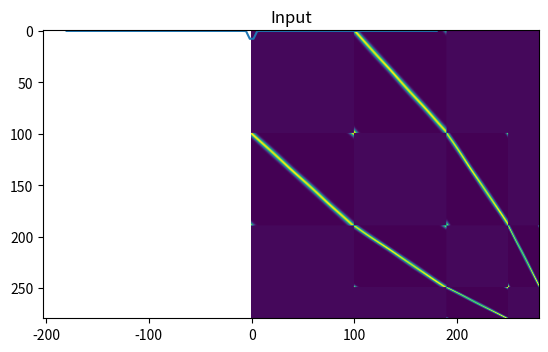
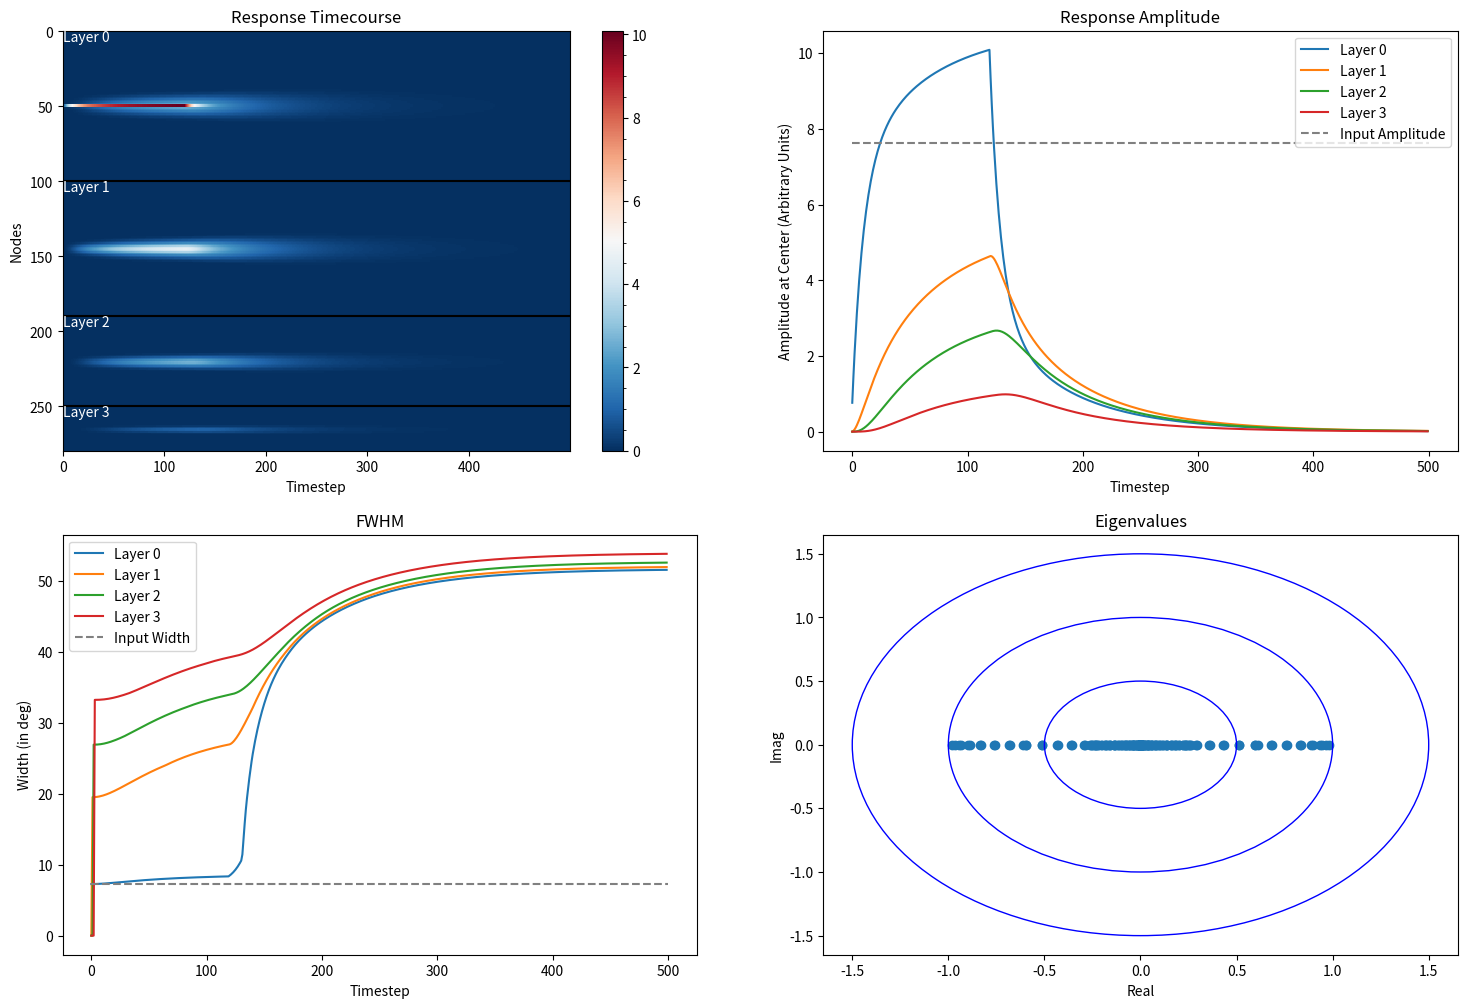
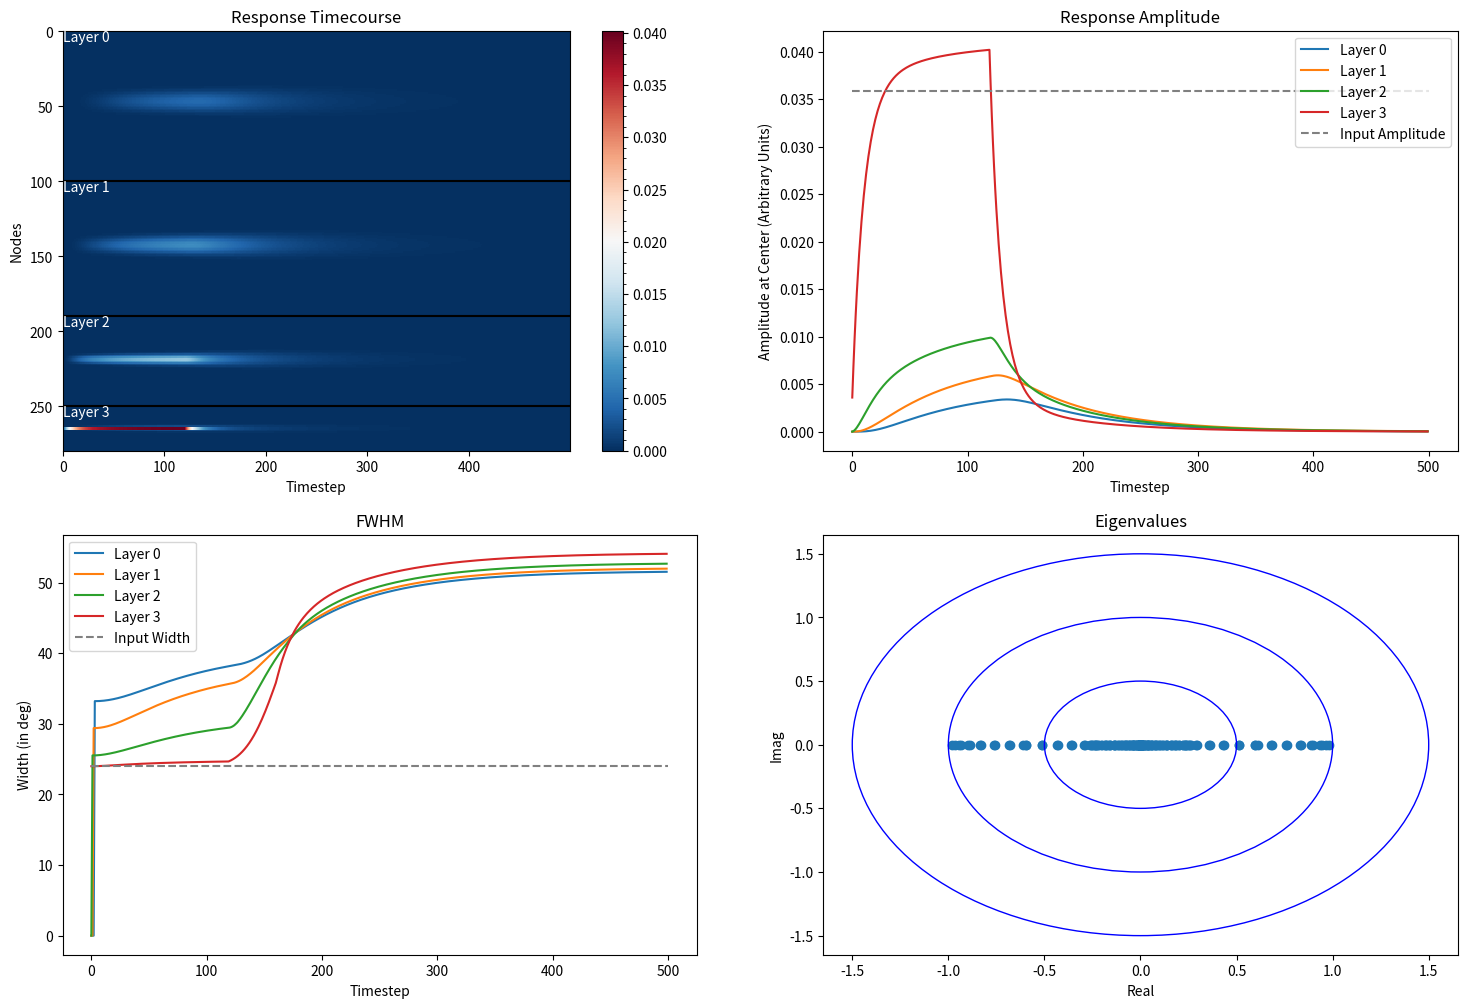

Python code for these plots, in order:
# %%
import numpy as np
import scipy.stats as stats
from scipy.signal import peak_widths, find_peaks
import matplotlib.pyplot as plt
import matplotlib.ticker as mticker
import itertools


# %%
class DynaToy:
    def __init__(self, layer_sizes):
        self.layer_sizes = layer_sizes
        self.layers = [np.zeros([m, 1]) for m in self.layer_sizes]

        self.r = np.concatenate(self.layers)
        self.W = np.zeros([len(self.r), len(self.r)])

        self.in_idx = np.arange(0, layer_sizes[0])
        self.out_idx = np.arange(len(self.r) - layer_sizes[-1], len(self.r))
        self.vth = np.zeros_like(self.r)

        self.W_ff_0 = 0.03
        self.W_ff_1 = 0.03
        self.W_fb_0 = 0.03
        self.W_fb_1 = 0.03

        self.W_r_0 = 0.03
        self.W_r_1 = 0.03

        self.dt = 1
        self.tau = 10   

    
    def init_weights(self, kappas = [], plot = False, return_matrices = False, recurrence = False):
        W = np.zeros_like(self.W)
        W_L = []

        
        if not kappas:
            self.kappas = [1 for i in range(len(self.layer_sizes))]
        else:
            self.kappas = kappas

        # FF and FB connection weights
        for i in range(len(self.layer_sizes) - 1):
            rstart = int(np.sum(self.layer_sizes[:(i+1)]))
            rstop = rstart + self.layer_sizes[i+1]

            cstart = int(np.sum(self.layer_sizes[:i]))
            cstop = cstart + self.layer_sizes[i]

            shape = (self.layer_sizes[i+1], self.layer_sizes[i])

            W_l = np.zeros(shape)
            x = np.linspace(0, 2*np.pi, shape[1])

            for ii in range(shape[0]):
                loc = ((ii/shape[0]) * 2*np.pi)
                rf = stats.vonmises.pdf(x, self.kappas[i], loc)
                # rf /= np.linalg.norm(rf)
                W_l[ii, :] = rf

            
            W_L.append(W_l)
            
            # FF Weights
            W[rstart:rstop, cstart:cstop] = W_l  * self.W_ff_0 + self.W_ff_1
            # FB weights
            W[cstart:cstop, rstart:rstop] = W_l.T  * self.W_fb_0 + self.W_fb_1

        if recurrence == 'vonmises':
            start = 0
            k1, k2, s1, s2 = 10, 1, 1, 1
            for i in range(len(self.layer_sizes)):
                stop = int(np.sum(self.layer_sizes[:(i+1)]))
                
                shape = [self.layer_sizes[i], self.layer_sizes[i]]
                W_l = np.zeros(shape)
                x = np.linspace(0, 2*np.pi, shape[1])

                for ii in range(shape[0]):
                    loc = ((ii/shape[0]) * 2*np.pi)
                    rf = stats.vonmises.pdf(x, k1, loc, scale = s1) - stats.vonmises.pdf(x, k2, loc, scale = s2) 
                    rf /= np.linalg.norm(rf)
                    W_l[ii, :] = rf * 1

                W[start:stop, start:stop] = W_l
                W_L.append(W_l)

                start = int(np.sum(self.layer_sizes[:(i+1)]))

        if recurrence == 'cosine':
            start = 0
            for i in range(len(self.layer_sizes)):
                stop = int(np.sum(self.layer_sizes[:(i+1)]))

                W_l = self.cos_weights(layer = i, W_0 = self.W_r_0, W_1 = self.W_r_1)

                W[start:stop, start:stop] = W_l
                W_L.append(W_l)

                start = int(np.sum(self.layer_sizes[:(i+1)]))


        if plot:
            plt.imshow(W)
            plt.title("Model Weights")

        if return_matrices:
            return W, W_L


        W /= np.linalg.norm(W)
        return W
    

    def step(self, r):    
        self.r = self.W @ r
        self.r /= np.linalg.norm(self.r)
        # self.r /= self.r.max()
        
        return self.r
    

    def euler(self, h):
        r = np.zeros_like(h)
        y = self.W @ self.r + h - self.vth
        y[y < 0] = 0

        r[:] = (1 - (self.dt/self.tau)) * self.r + (self.dt/self.tau) * y
        
        return r
    

    def W_theta(self, theta, W_0, W_1):
        return W_1 + 2*W_0 * np.cos(theta)


    def cos_weights(self, layer, W_0 = 0.3, W_1 = 1.5):
        delta = 2*np.pi/self.layer_sizes[0]
        grid_positions = np.arange(0, self.layer_sizes[layer])

        theta = np.linspace(0, 2*np.pi, self.layer_sizes[layer])

        W = np.zeros([theta.size, theta.size])

        # Set weights
        for i, j, in itertools.product(grid_positions, grid_positions):
            W[i, j] = self.W_theta(theta[i] - theta[j],  W_0, W_1) * (delta / (2*np.pi))

        return W
    

    def reset(self):
        self.layers = [np.zeros([m, 1]) for m in self.layer_sizes]

        self.r = np.concatenate(self.layers)


    def plot(self, timecourse, h, stim_on = 0):
        # Plotting
        fig, axs = plt.subplots(2, 2, figsize = [18, 12])

        # Timecourse
        ax = axs[0, 0]
        fig1 = ax.imshow(timecourse, aspect = 'auto', interpolation='none', cmap = 'RdBu_r')
        cbar = fig.colorbar(fig1)
        cbar.minorticks_on()
        ax.set_title("Response Timecourse")
        ax.set_xlabel("Timestep")
        ax.set_ylabel("Nodes")
        pos = 0
        for i, layer in enumerate(self.layer_sizes):
            ax.text(0, 1-(pos/self.r.shape[0]), "Layer %d" % i, horizontalalignment='left',
                        verticalalignment='top', transform=ax.transAxes, color = 'white')
            pos += layer
            if i != len(self.layer_sizes)-1:
                ax.axhline(pos, color = 'black')
            
            
        # Amplitude
        ax = axs[0, 1]
        start = 0
        for i in range(len(self.layer_sizes)):
            if i+1:
                midpoint = int(start + self.layer_sizes[i]/2)
                timeseries = timecourse[midpoint, :]
                ax.plot(timeseries, label = 'Layer %d' % i)
            start += self.layer_sizes[i]

        ax.hlines(h.max(), xmin = 0, xmax = timecourse.shape[1], color = 'gray', linestyle = "--", label = 'Input Amplitude')
        if stim_on:
            ax.axvline(self, ymin = 0, ymax = 1, color = 'red', label = 'Stim Offset', alpha = 0.5)
        ax.legend()
        ax.set_title("Response Amplitude")
        ax.set_xlabel("Timestep")
        ax.set_ylabel("Amplitude at Center (Arbitrary Units)")

        # Compute widths in each layer, plot over time
        ax = axs[1, 0]

        start = 0
        Widths = np.zeros([len(self.layer_sizes), timecourse.shape[1]])

        for i, layer in enumerate(self.layer_sizes):
            stop = start + layer
            layer_timecourse = timecourse[start:stop, :]

            for t, response in enumerate(layer_timecourse.T):
                
                peak, _ = find_peaks(response)
                width, _, _, _ = peak_widths(response, peak)
                if len(width) != 1:
                    width = 0
                Widths[i, t] = (width/layer) * 360
            start += self.layer_sizes[i]
            ax.plot(Widths[i, :], label = 'Layer %d' % i)

        h_peak, _ = find_peaks(h.squeeze())
        h_width, _, _, _ = peak_widths(h.squeeze(), h_peak)
        h_width = h_width/h.shape[0] * 360

        ax.hlines(h_width, xmin = 0, xmax = timecourse.shape[1], color = 'gray', linestyle = "--", label = 'Input Width')
        if stim_on:
            ax.axvline(stim_on, ymin = 0, ymax = 1, color = 'red', alpha = 0.5, label = 'Stim Offset')
        ax.legend()
        ax.set_title("FWHM")
        ax.set_xlabel("Timestep")
        ax.set_ylabel("Width (in deg)")

        ax = axs[1, 1]
        eigvals = np.linalg.eigvals(self.W)
        # extract real part 
        x = [ele.real for ele in eigvals] 
        # extract imaginary part 
        y = [ele.imag for ele in eigvals]
        ax.scatter(x, y)
        circ = plt.Circle((0, 0), radius=1, edgecolor='b', facecolor='None')
        circ2 = plt.Circle((0, 0), radius=0.5, edgecolor='b', facecolor='None')
        circ3 = plt.Circle((0, 0), radius=1.5, edgecolor='b', facecolor='None')
        ax.add_patch(circ)
        ax.add_patch(circ2)
        ax.add_patch(circ3)
        ax.set_title("Eigenvalues")
        ax.set_xlabel("Real")
        ax.set_ylabel("Imag")

        plt.show()
            
        
        




# %% [markdown]
# # Main Model Parameters
# - layer sizes: # of nodes in each 'layer'
# - kappas: kappa parameters for the Von Mises functions that map connections from one layer's nodes to the next
# - W_ff_0: Scalar that scales the FF weights 
# - W_ff_1: Constant that shifts the FF weights. 
# - W_fb_0: Scalar that scales the FB weights 
# - W_fb_1: Constant that shifts the FB weights 
# 
# Recurrence and lateral connections are optional. 
# - recurrence: String that declares what type of recurrence to use. Default is '' (none). Cosine works. Von Mises Explodes. 
# - W_r_0: Scalar that scales the Recurrence weights
# - W_r_1: Constant that shifts the Recurrence weights
# 
# 
# # Simulation Parameters
# - n_timesteps: # of timepoints
# - x_pos: center of VonMises used to simulate the stimulus input signal
# - stim_on: duration of stimulus input signal
# - k_input: kappa parameter of the Von Mises used for the input signal
# 

# %%
layer_sizes = [100, 90, 60, 30]
kappas = [50, 50, 50]

n_timesteps = 500
x_pos = 180
stim_on = 120
k_input = 1000

model = DynaToy(layer_sizes)
# model.W_ff_0 = .11
# model.W_ff_1 = -0.03
# model.W_fb_0 = 0.03
# model.W_fb_1 = -0.03
model.W_ff_0 = .05     # Scales the FF weights - affects the next layer's amplitude
model.W_ff_1 = -.003       # Shifts the FF weights 
model.W_fb_0 = .05    # Scales the FB weights - affects the prev layer's amplitude
model.W_fb_1 = -.003        # Shifts the FB weights 

# Scale and Shift the Recurrence weights
model.W_r_0 = 0.05
model.W_r_1 = -0.3

recurrence = ''

model.W, W_L = model.init_weights(plot = True, kappas = kappas, return_matrices=True, recurrence = recurrence)

theta = np.linspace(0, 2*np.pi, layer_sizes[0])
h = stats.vonmises.pdf(theta, k_input, np.radians(x_pos), 1)
h = np.expand_dims(h, 1)

plt.show()
plt.plot(np.linspace(-180, 180, h.shape[0]), h)
plt.title("Input")
plt.show()

# Feedforward
timecourse = np.zeros([model.r.shape[0], n_timesteps])
H = np.zeros_like(timecourse)

for t in range(n_timesteps):
    x_in = np.zeros_like(model.r)
    if t < stim_on:
        x_in[model.in_idx] = h
        model.r = model.euler(h = x_in)
    else:
        model.r = model.euler(h = x_in)

    timecourse[:, t] = model.r.squeeze()
    H[:, t] = x_in.squeeze()
    
model.plot(timecourse, h)

# Feedback
model.reset()

theta = np.linspace(0, 2*np.pi, layer_sizes[-1])
h = stats.vonmises.pdf(theta, k_input, np.radians(x_pos), 1)
h = np.expand_dims(h, 1)

timecourse = np.zeros([model.r.shape[0], n_timesteps])
H = np.zeros_like(timecourse)

for t in range(n_timesteps):
    x_in = np.zeros_like(model.r)
    if t < stim_on:
        x_in[model.out_idx] = h
        model.r = model.euler(h = x_in)
    else:
        model.r = model.euler(h = x_in)

    timecourse[:, t] = model.r.squeeze()
    H[:, t] = x_in.squeeze()
    
model.plot(timecourse, h)




# %%
np.linalg.eigvals(model.W).max()

# %% [markdown]
# Could attention modulation work here by scaling the recurrent weights in each layer?
# 
# Or, Recurrent weights are exist in a state, such that, when inhibited, they sharpen the representation in a layer

# %% [markdown]
# 

# %% [markdown]
# 

# %% [markdown]
# 

# %% [markdown]
# Or


